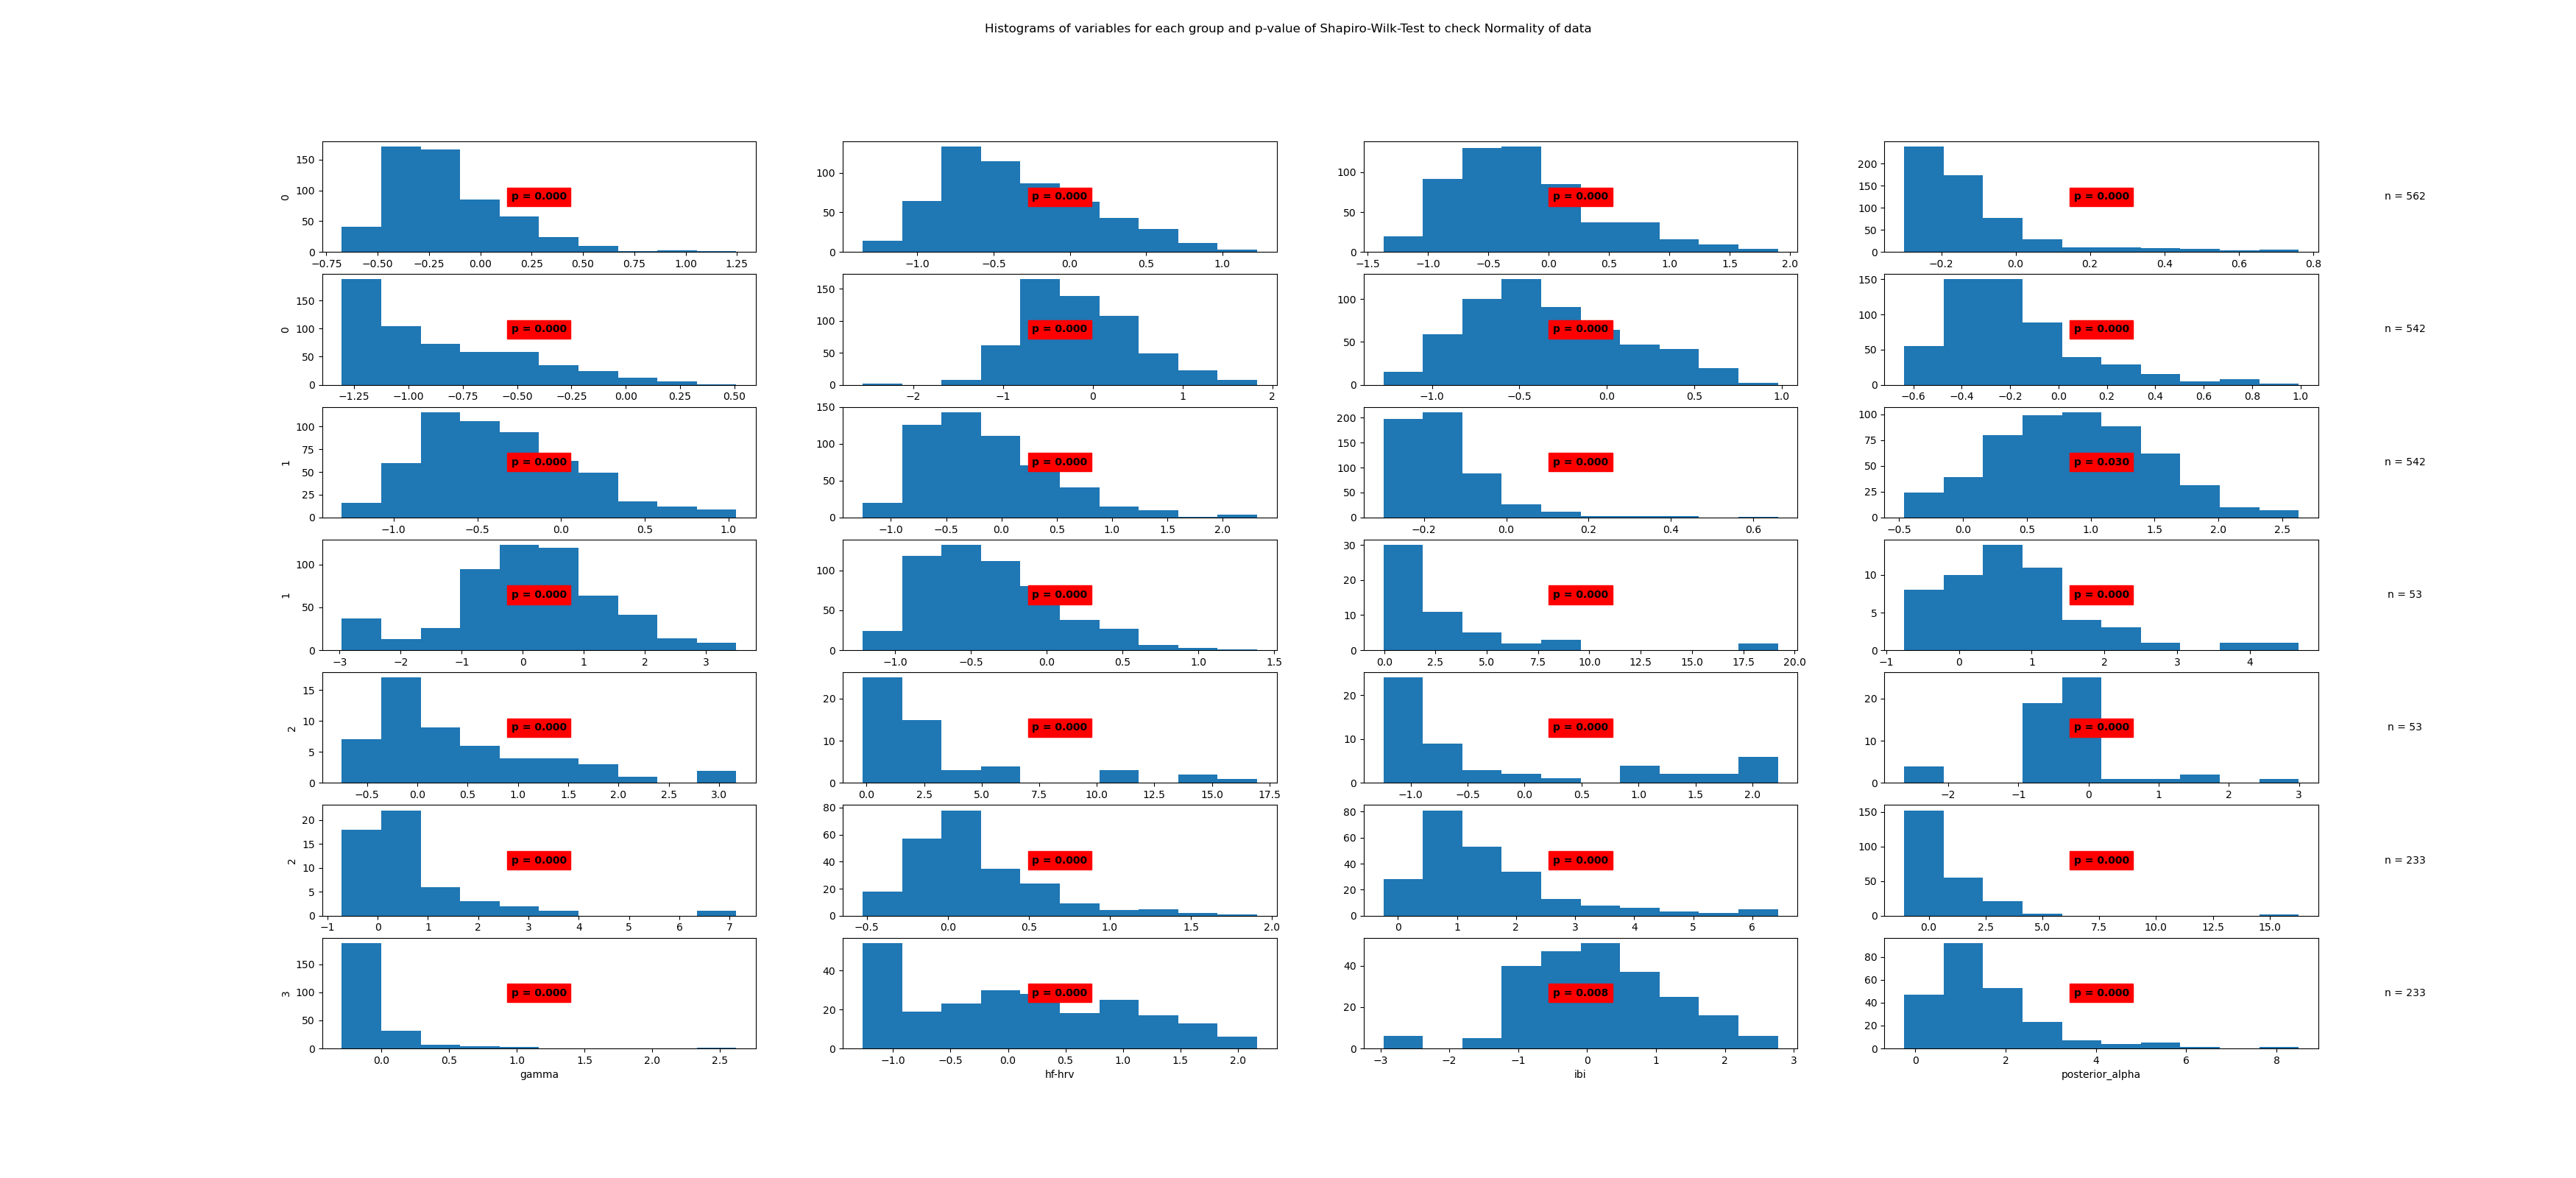

Data behind this chart, as committed beside it:
State	Variable	Statistic	Samples	p-value	Significance
0	beta	0.93	562	0.0	True
0	frontal_alpha	0.97	562	0.0	True
0	frontal_theta	0.95	562	0.0	True
0	gamma	0.75	562	0.0	True
0	hf-hrv	0.89	562	0.0	True
0	ibi	0.98	562	0.0	True
0	posterior_alpha	0.97	562	0.0	True
1	beta	0.91	542	0.0	True
1	frontal_alpha	0.97	542	0.0	True
1	frontal_theta	0.94	542	0.0	True
1	gamma	0.84	542	0.0	True
1	hf-hrv	0.99	542	0.03	True
1	ibi	0.98	542	0.0	True
1	posterior_alpha	0.96	542	0.0	True
2	beta	0.65	53	0.0	True
2	frontal_alpha	0.89	53	0.0	True
2	frontal_theta	0.88	53	0.0	True
2	gamma	0.71	53	0.0	True
2	hf-hrv	0.77	53	0.0	True
2	ibi	0.81	53	0.0	True
2	posterior_alpha	0.73	53	0.0	True
3	beta	0.92	233	0.0	True
3	frontal_alpha	0.85	233	0.0	True
3	frontal_theta	0.63	233	0.0	True
3	gamma	0.58	233	0.0	True
3	hf-hrv	0.94	233	0.0	True
3	ibi	0.98	233	0.008	True
3	posterior_alpha	0.85	233	0.0	True
